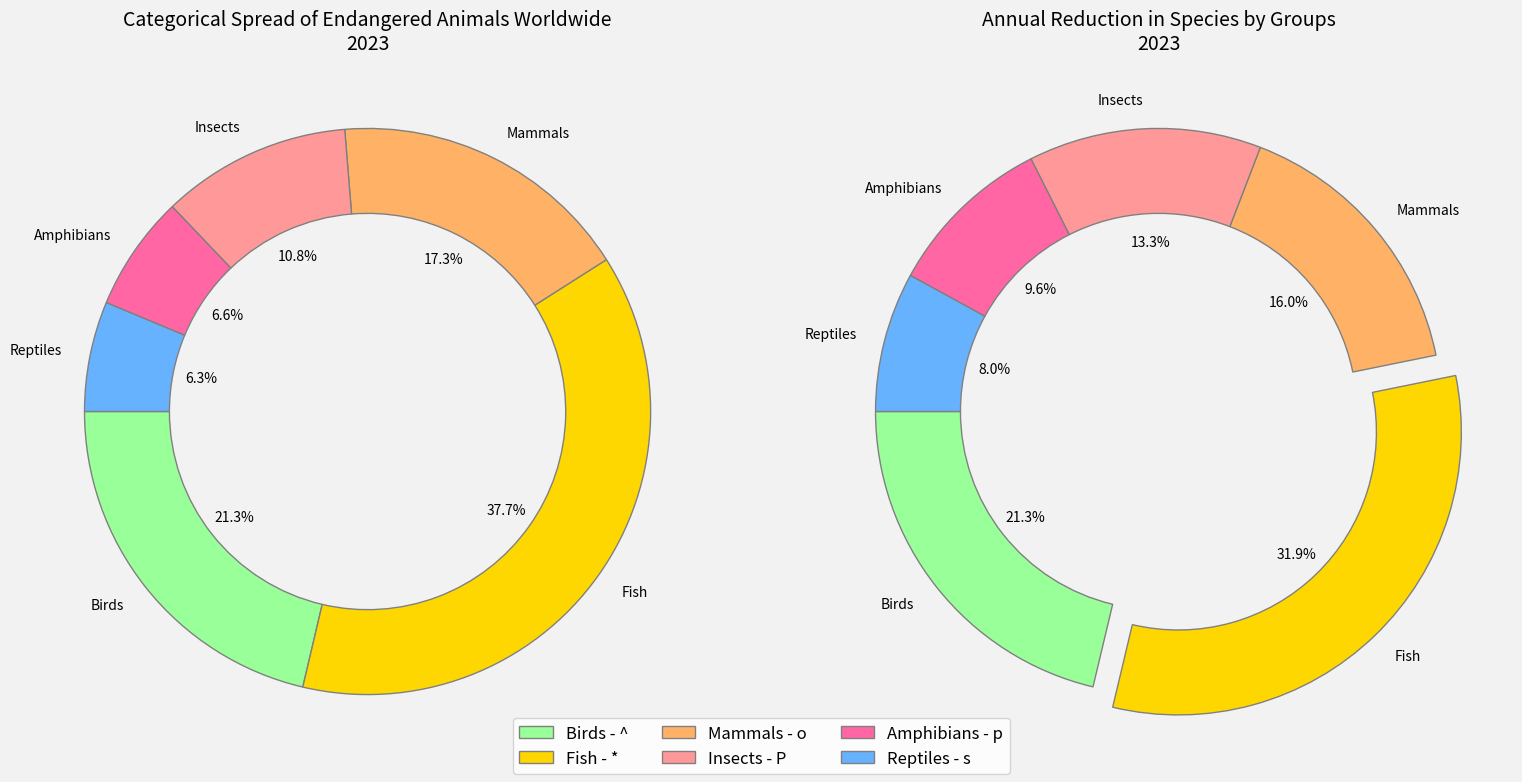

The matplotlib source for this figure:
import matplotlib.pyplot as plt

species_categories = ['Birds', 'Fish', 'Mammals', 'Insects', 'Amphibians', 'Reptiles']
number_of_species = [679, 1200, 550, 345, 210, 200]
species_lost_per_year = [40, 60, 30, 25, 18, 15]

colors = ['#99FF99', '#FFD700', '#FFB266', '#FF9999', '#FF66A3', '#66B2FF']

fig, (ax1, ax2) = plt.subplots(1, 2, figsize=(16, 8))

ax1.pie(
    number_of_species,
    labels=species_categories,
    autopct='%1.1f%%',
    startangle=180,
    colors=colors,
    wedgeprops={'edgecolor': 'gray', 'width': 0.3}
)

ax1.set_title('Categorical Spread of Endangered Animals Worldwide\n2023', fontsize=14)

ax2.pie(
    species_lost_per_year,
    labels=species_categories,
    autopct='%1.1f%%',
    startangle=180,
    colors=colors,
    wedgeprops={'edgecolor': 'gray', 'width': 0.3},
    explode=[0.1 if i == max(species_lost_per_year) else 0 for i in species_lost_per_year]
)

ax2.set_title('Annual Reduction in Species by Groups\n2023', fontsize=14)

fig.patch.set_facecolor('#f2f2f2')

markers = ['^', '*', 'o', 'P', 'p', 's']
legend_labels = [f'{cat} - {mark}' for cat, mark in zip(species_categories, markers)]
plt.figlegend(legend_labels, loc='lower center', ncol=3, fontsize=12)

plt.tight_layout(rect=[0, 0, 1, 0.95])
plt.show()
